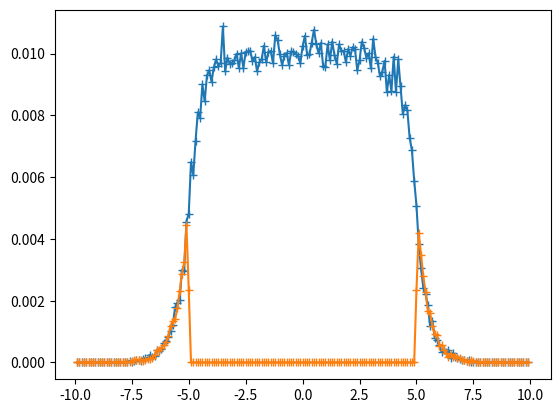

Generate this figure with matplotlib:
import numpy as np
import matplotlib.pyplot as plt

L = 20.0
dx = 10.0
n_samples = 2**16

k_ext = 2.0

dx_bin = 0.01 * dx
L -= dx_bin # Remove 1 dx for to have the cell centered.
x = np.arange(dx_bin/2, L, dx_bin) - L/2
xh = np.arange(0, L+dx_bin/2, dx_bin) - L/2

dir_sample = np.random.randint(2, size=n_samples)
pos_sample = np.random.uniform(-dx/2, dx/2, size=n_samples)
tau_sample = -1.0 * np.log(-np.random.uniform(size=n_samples) + 1.0)

s_sample = tau_sample / k_ext

# Reference method.
pos_new = np.where(dir_sample == 0, pos_sample - s_sample, pos_sample + s_sample)
hist_ref, _ = np.histogram(pos_new, bins=xh)
hist_ref = hist_ref.astype(np.float64) / n_samples

# Weighting method.
distance_to_edge = np.where(
        dir_sample == 0,
        pos_sample + dx/2,
        dx/2 - pos_sample
)
weights = np.exp(-k_ext * distance_to_edge)
pos_new_weights = np.where(dir_sample == 0, -dx/2 - s_sample, dx/2 + s_sample)
hist_weights, _ = np.histogram(pos_new_weights, bins=xh, weights=weights)
hist_weights = hist_weights.astype(np.float64) / n_samples


plt.figure()
plt.plot(x, hist_ref, "C0+-")
plt.plot(x, hist_weights, "C1+-")
plt.show()

